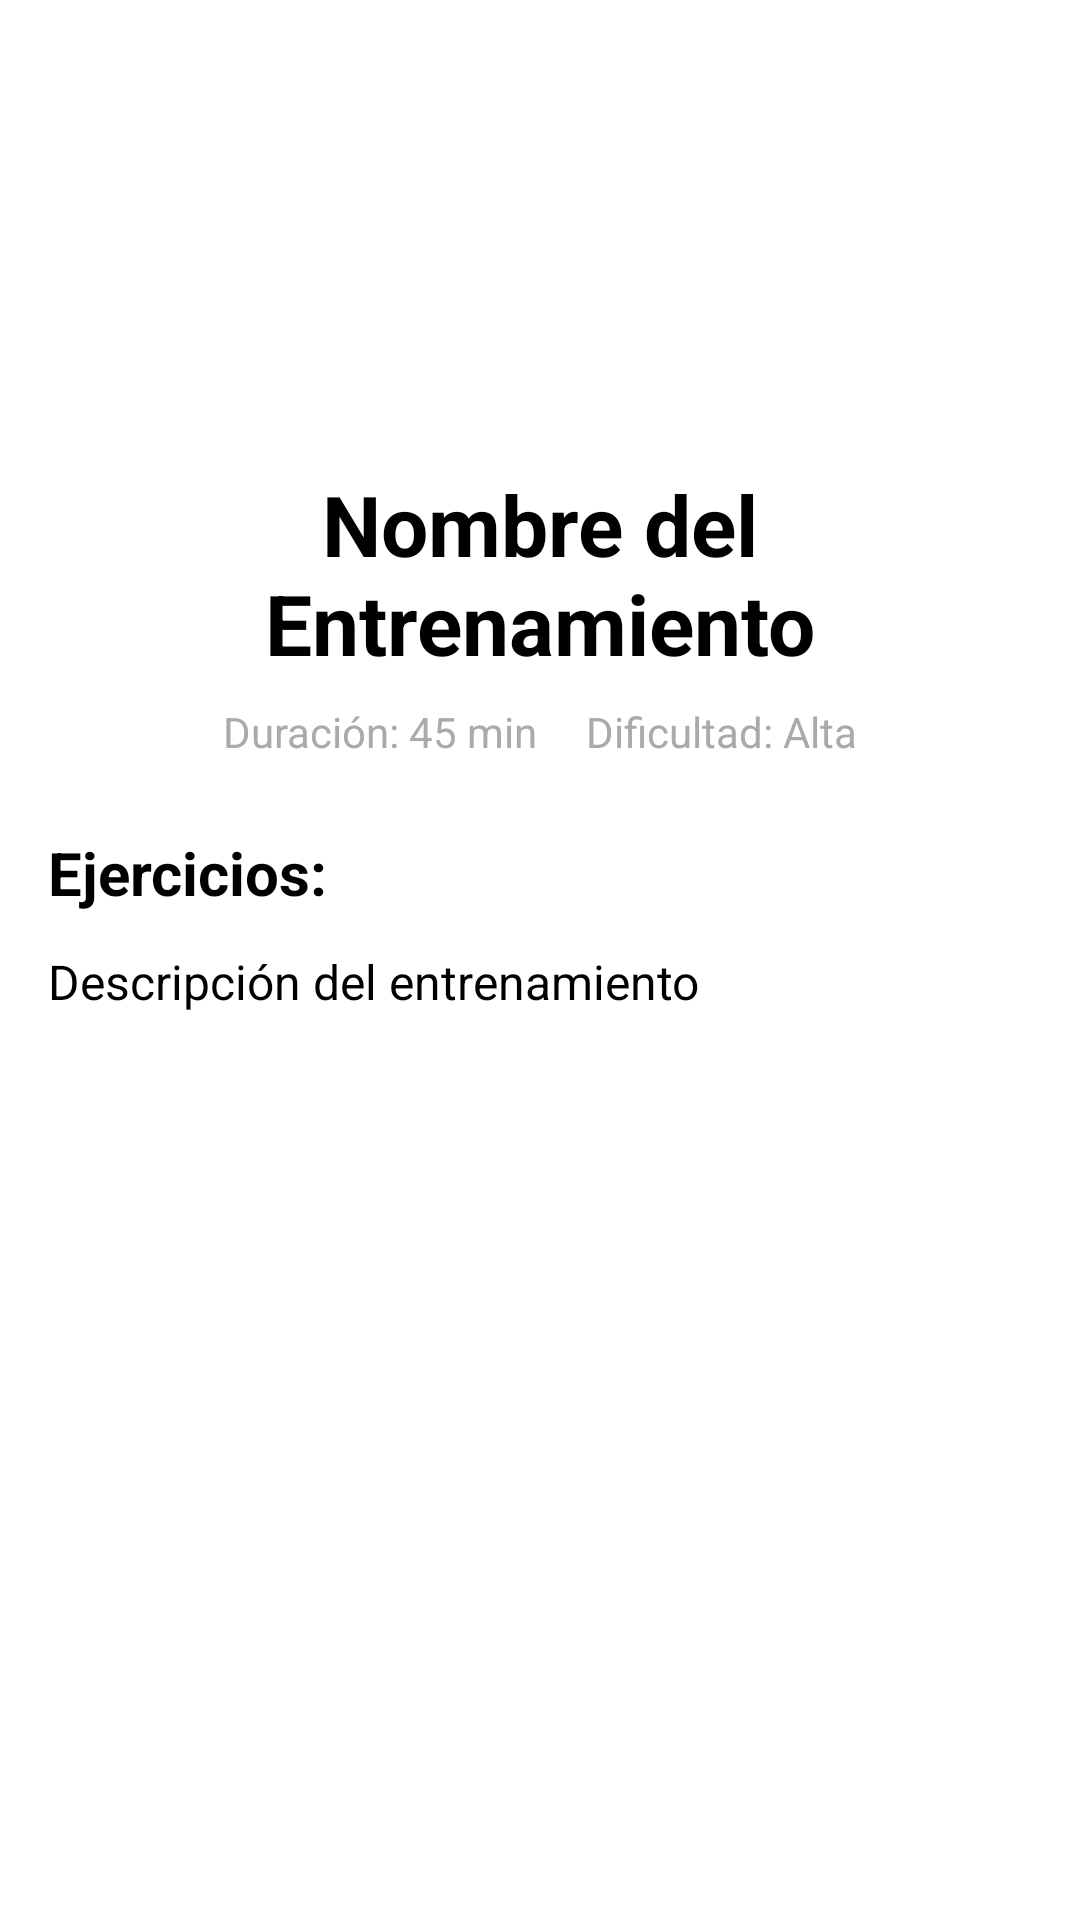

The Android layout XML behind this screen, and the referenced resources:
<!-- AndroidManifest.xml: application theme Theme.Entrenamiento -->
<!-- res/layout/fragment_detalle_entrenamiento.xml -->
<?xml version="1.0" encoding="utf-8"?>
<ScrollView xmlns:android="http://schemas.android.com/apk/res/android"
    android:layout_width="match_parent"
    android:layout_height="match_parent"
    android:padding="16dp"
    android:background="#FFFFFF">

    
    <LinearLayout
        android:layout_width="match_parent"
        android:layout_height="wrap_content"
        android:orientation="vertical"
        android:gravity="center_horizontal">

        
        <ImageView
            android:id="@+id/imageViewDetalleIcono"
            android:layout_width="100dp"
            android:layout_height="100dp"
            android:layout_marginTop="16dp"
            android:layout_marginBottom="24dp"
            android:contentDescription="Icono del entrenamiento" />

        
        <TextView
            android:id="@+id/textViewDetalleNombre"
            android:layout_width="match_parent"
            android:layout_height="wrap_content"
            android:text="Nombre del Entrenamiento"
            android:textSize="28sp"
            android:textStyle="bold"
            android:textColor="@android:color/black"
            android:gravity="center"
            android:layout_marginBottom="8dp" />

        
        <LinearLayout
            android:layout_width="match_parent"
            android:layout_height="wrap_content"
            android:orientation="horizontal"
            android:gravity="center"
            android:layout_marginBottom="24dp">

            
            <TextView
                android:id="@+id/textViewDetalleDuracion"
                android:layout_width="wrap_content"
                android:layout_height="wrap_content"
                android:text="Duración: 45 min"
                android:textSize="14sp"
                android:textColor="@android:color/darker_gray"
                android:layout_marginEnd="16dp" />

            
            <TextView
                android:id="@+id/textViewDetalleDificultad"
                android:layout_width="wrap_content"
                android:layout_height="wrap_content"
                android:text="Dificultad: Alta"
                android:textSize="14sp"
                android:textColor="@android:color/darker_gray" />

        </LinearLayout>

        
        <TextView
            android:layout_width="match_parent"
            android:layout_height="wrap_content"
            android:text="Ejercicios:"
            android:textSize="20sp"
            android:textStyle="bold"
            android:textColor="@android:color/black"
            android:layout_marginBottom="12dp" />

        
        <TextView
            android:id="@+id/textViewDetalleDescripcion"
            android:layout_width="match_parent"
            android:layout_height="wrap_content"
            android:text="Descripción del entrenamiento"
            android:textSize="16sp"
            android:textColor="@android:color/black"
            android:lineSpacingExtra="4dp" />

    </LinearLayout>

</ScrollView>
<!-- resources referenced by this layout -->
<resources>
  <style name="Theme.Entrenamiento" parent="Base.Theme.Entrenamiento" />
  <style name="Base.Theme.Entrenamiento" parent="Theme.Material3.DayNight.NoActionBar">
          
          
      </style>
</resources>
